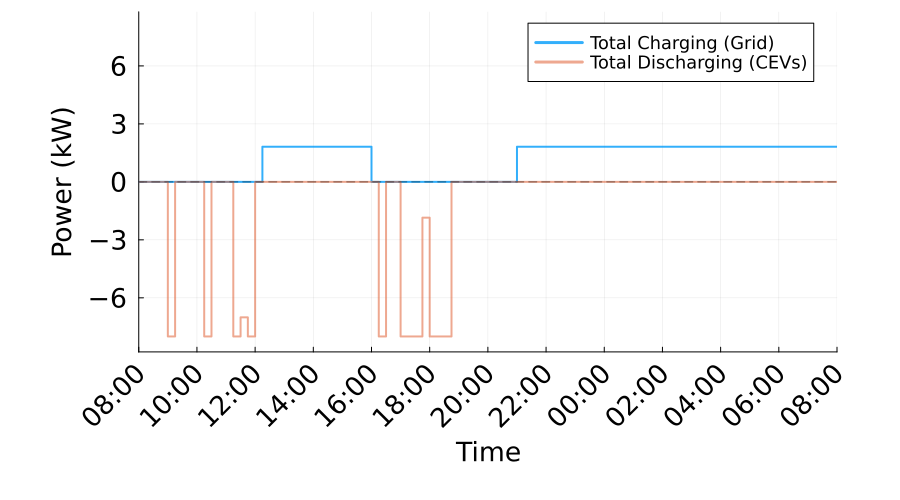

Values plotted in this chart, from the file beside it:
Time_Period, Time_Start_Label, Time_End_Label, Total_Charging_Power_kW, Total_Discharging_Power_kW, Net_Power_kW
1, 08:00, 08:15, 0.0, 0.0, 0.0
2, 08:15, 08:30, 0.0, 0.0, 0.0
3, 08:30, 08:45, 0.0, 0.0, 0.0
4, 08:45, 09:00, 0.0, 0.0, 0.0
5, 09:00, 09:15, 0.0, 8.0, -8.0
6, 09:15, 09:30, -0.0, 0.0, -0.0
7, 09:30, 09:45, -0.0, 0.0, -0.0
8, 09:45, 10:00, -0.0, 0.0, -0.0
9, 10:00, 10:15, -0.0, 0.0, -0.0
10, 10:15, 10:30, -0.0, 8.0, -8.0
11, 10:30, 10:45, -0.0, 0.0, -0.0
12, 10:45, 11:00, -0.0, 0.0, -0.0
13, 11:00, 11:15, -0.0, 0.0, -0.0
14, 11:15, 11:30, -0.0, 8.0, -8.0
15, 11:30, 11:45, -0.0, 7.011, -7.011
16, 11:45, 12:00, 8.881784197001252e-16, 8.0, -8
17, 12:00, 12:15, 8.881784197001252e-16, 0.0, 8.881784197001252e-16
18, 12:15, 12:30, 1.819, 0.0, 1.819
19, 12:30, 12:45, 1.819, 0.0, 1.819
20, 12:45, 13:00, 1.819, 0.0, 1.819
21, 13:00, 13:15, 1.819, 0.0, 1.819
22, 13:15, 13:30, 1.819, 0.0, 1.819
23, 13:30, 13:45, 1.819, 0.0, 1.819
24, 13:45, 14:00, 1.819, 0.0, 1.819
25, 14:00, 14:15, 1.819, 0.0, 1.819
26, 14:15, 14:30, 1.819, 0.0, 1.819
27, 14:30, 14:45, 1.819, 0.0, 1.819
28, 14:45, 15:00, 1.819, 0.0, 1.819
29, 15:00, 15:15, 1.819, 0.0, 1.819
30, 15:15, 15:30, 1.819, 0.0, 1.819
31, 15:30, 15:45, 1.819, 0.0, 1.819
32, 15:45, 16:00, 1.819, 0.0, 1.819
33, 16:00, 16:15, -0.0, 0.0, -0.0
34, 16:15, 16:30, -0.0, 8.0, -8.0
35, 16:30, 16:45, 0.0, 0.0, 0.0
36, 16:45, 17:00, 0.0, 0.0, 0.0
37, 17:00, 17:15, 0.0, 8.0, -8.0
38, 17:15, 17:30, 0.0, 8.0, -8.0
39, 17:30, 17:45, -0.0, 8.0, -8.0
40, 17:45, 18:00, -0.0, 1.853, -1.853
41, 18:00, 18:15, -0.0, 8, -8
42, 18:15, 18:30, -0.0, 8.0, -8.0
43, 18:30, 18:45, -0.0, 8.0, -8.0
44, 18:45, 19:00, -0.0, 0.0, -0.0
45, 19:00, 19:15, -0.0, 0.0, -0.0
46, 19:15, 19:30, -0.0, 0.0, -0.0
47, 19:30, 19:45, -0.0, 0.0, -0.0
48, 19:45, 20:00, -0.0, 0.0, -0.0
49, 20:00, 20:15, -0.0, 0.0, -0.0
50, 20:15, 20:30, -0.0, 0.0, -0.0
51, 20:30, 20:45, -0.0, 0.0, -0.0
52, 20:45, 21:00, -0.0, 0.0, -0.0
53, 21:00, 21:15, 1.819, 0.0, 1.819
54, 21:15, 21:30, 1.819, 0.0, 1.819
55, 21:30, 21:45, 1.819, 0.0, 1.819
56, 21:45, 22:00, 1.819, 0.0, 1.819
57, 22:00, 22:15, 1.819, 0.0, 1.819
58, 22:15, 22:30, 1.819, 0.0, 1.819
59, 22:30, 22:45, 1.819, 0.0, 1.819
60, 22:45, 23:00, 1.819, 0.0, 1.819
... 36 more rows
